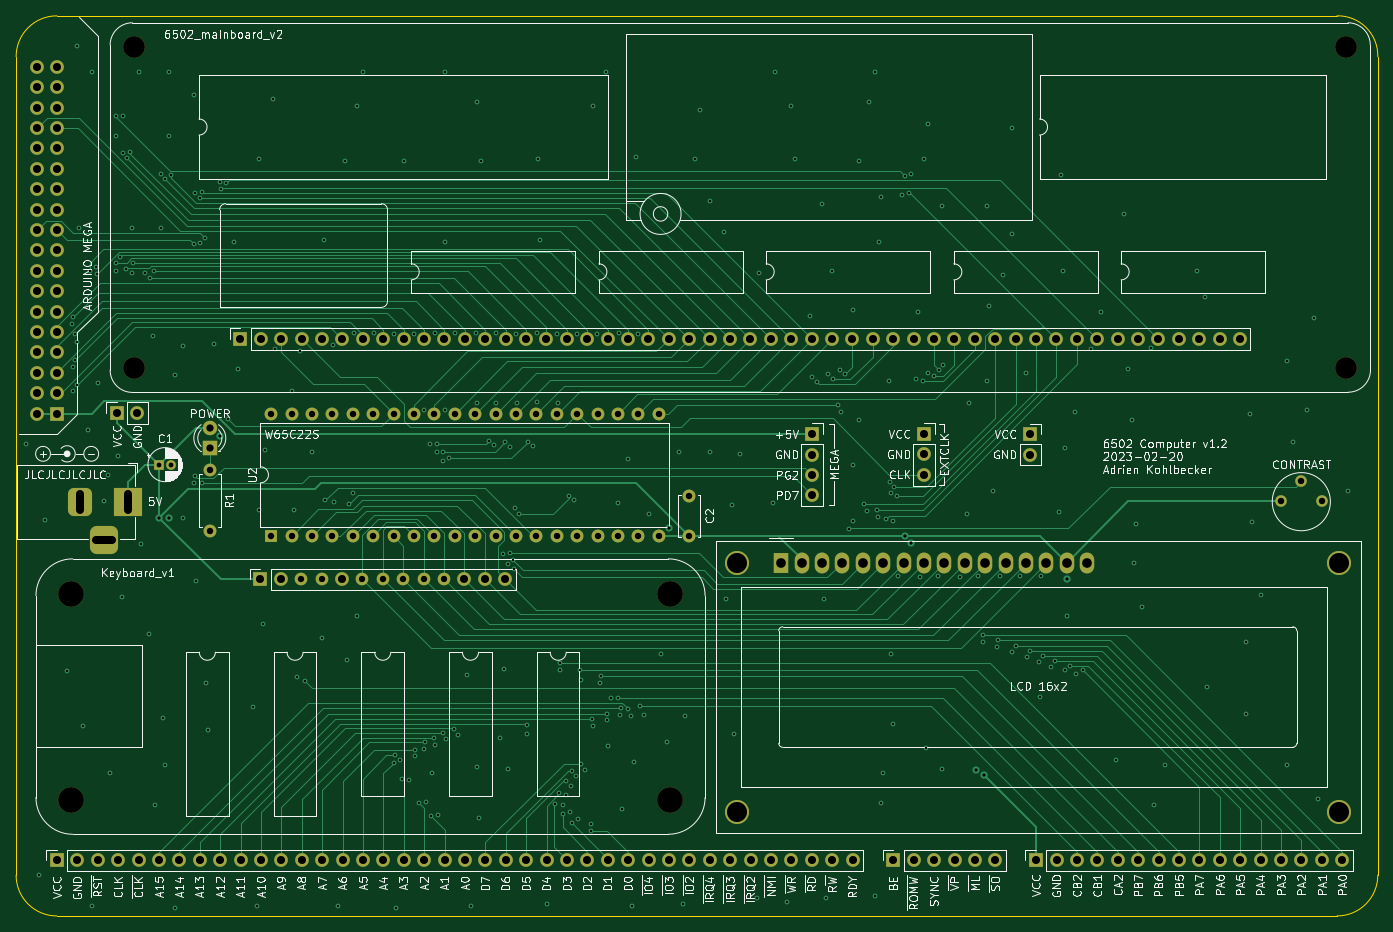
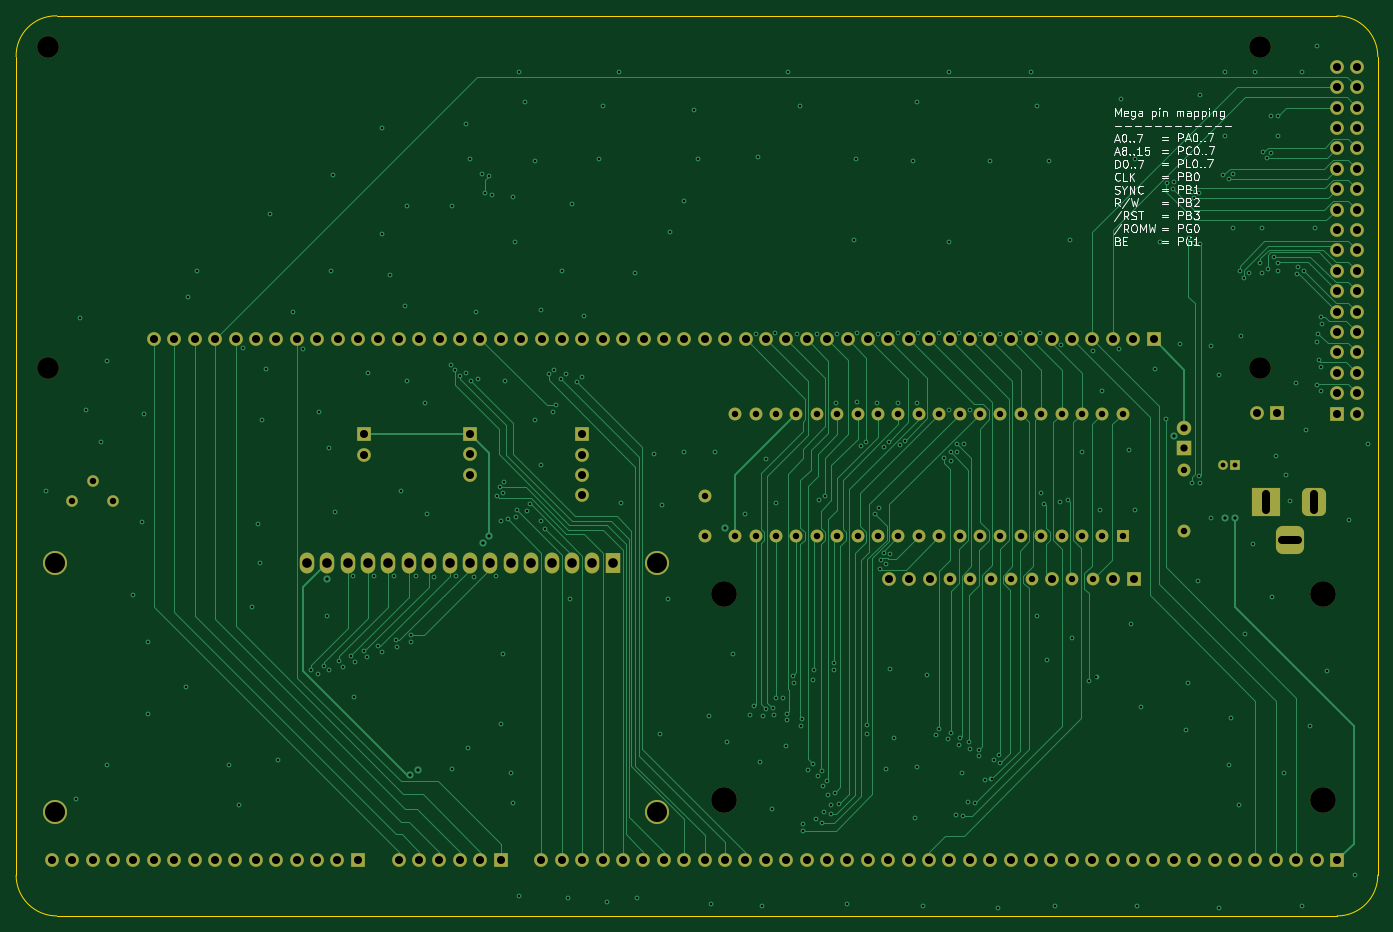
Circuit board: 11 layer files. Board 169.5 x 112.1 mm.
- bottom_copper: 6502_computer-B_Cu.gbl (43016 bytes)
- bottom_mask: 6502_computer-B_Mask.gbs (8365 bytes)
- paste: 6502_computer-B_Paste.gbp (501 bytes)
- bottom_silk: 6502_computer-B_Silkscreen.gbo (32872 bytes)
- outline: 6502_computer-Edge_Cuts.gm1 (1044 bytes)
- top_copper: 6502_computer-F_Cu.gtl (42907 bytes)
- top_mask: 6502_computer-F_Mask.gts (8365 bytes)
- paste: 6502_computer-F_Paste.gtp (501 bytes)
- top_silk: 6502_computer-F_Silkscreen.gto (119719 bytes)
- drill: 6502_computer-NPTH.drl (549 bytes)
- drill: 6502_computer-PTH.drl (11380 bytes)

=== bottom_copper: 6502_computer-B_Cu.gbl (43016 bytes, source omitted) ===
=== bottom_mask: 6502_computer-B_Mask.gbs (8365 bytes, source omitted) ===
=== paste: 6502_computer-B_Paste.gbp ===
G04 #@! TF.GenerationSoftware,KiCad,Pcbnew,(6.0.11-0)*
G04 #@! TF.CreationDate,2023-05-23T16:25:54+02:00*
G04 #@! TF.ProjectId,6502_computer,36353032-5f63-46f6-9d70-757465722e6b,REV*
G04 #@! TF.SameCoordinates,Original*
G04 #@! TF.FileFunction,Paste,Bot*
G04 #@! TF.FilePolarity,Positive*
%FSLAX46Y46*%
G04 Gerber Fmt 4.6, Leading zero omitted, Abs format (unit mm)*
G04 Created by KiCad (PCBNEW (6.0.11-0)) date 2023-05-23 16:25:54*
%MOMM*%
%LPD*%
G01*
G04 APERTURE LIST*
G04 APERTURE END LIST*
M02*

=== bottom_silk: 6502_computer-B_Silkscreen.gbo (32872 bytes, source omitted) ===
=== outline: 6502_computer-Edge_Cuts.gm1 ===
G04 #@! TF.GenerationSoftware,KiCad,Pcbnew,(6.0.11-0)*
G04 #@! TF.CreationDate,2023-05-23T16:25:54+02:00*
G04 #@! TF.ProjectId,6502_computer,36353032-5f63-46f6-9d70-757465722e6b,REV*
G04 #@! TF.SameCoordinates,Original*
G04 #@! TF.FileFunction,Profile,NP*
%FSLAX46Y46*%
G04 Gerber Fmt 4.6, Leading zero omitted, Abs format (unit mm)*
G04 Created by KiCad (PCBNEW (6.0.11-0)) date 2023-05-23 16:25:54*
%MOMM*%
%LPD*%
G01*
G04 APERTURE LIST*
G04 #@! TA.AperFunction,Profile*
%ADD10C,0.100000*%
G04 #@! TD*
G04 APERTURE END LIST*
D10*
X230505000Y-156524000D02*
X71120000Y-156524000D01*
X66040000Y-151444000D02*
X66040000Y-49530000D01*
X235585000Y-49530000D02*
G75*
G03*
X230505000Y-44450000I-4971500J108500D01*
G01*
X66040000Y-151444000D02*
G75*
G03*
X71120000Y-156524000I5080000J0D01*
G01*
X71120000Y-44450000D02*
G75*
G03*
X66040000Y-49530000I0J-5080000D01*
G01*
X230505000Y-156524000D02*
G75*
G03*
X235585000Y-151444000I0J5080000D01*
G01*
X71120000Y-44450000D02*
X230505000Y-44450000D01*
X235585000Y-49530000D02*
X235585000Y-151444000D01*
M02*

=== top_copper: 6502_computer-F_Cu.gtl (42907 bytes, source omitted) ===
=== top_mask: 6502_computer-F_Mask.gts (8365 bytes, source omitted) ===
=== paste: 6502_computer-F_Paste.gtp ===
G04 #@! TF.GenerationSoftware,KiCad,Pcbnew,(6.0.11-0)*
G04 #@! TF.CreationDate,2023-05-23T16:25:54+02:00*
G04 #@! TF.ProjectId,6502_computer,36353032-5f63-46f6-9d70-757465722e6b,REV*
G04 #@! TF.SameCoordinates,Original*
G04 #@! TF.FileFunction,Paste,Top*
G04 #@! TF.FilePolarity,Positive*
%FSLAX46Y46*%
G04 Gerber Fmt 4.6, Leading zero omitted, Abs format (unit mm)*
G04 Created by KiCad (PCBNEW (6.0.11-0)) date 2023-05-23 16:25:54*
%MOMM*%
%LPD*%
G01*
G04 APERTURE LIST*
G04 APERTURE END LIST*
M02*

=== top_silk: 6502_computer-F_Silkscreen.gto (119719 bytes, source omitted) ===
=== drill: 6502_computer-NPTH.drl ===
M48
; DRILL file {KiCad (6.0.11-0)} date 2023 May 23, Tuesday 16:26:09
; FORMAT={-:-/ absolute / metric / decimal}
; #@! TF.CreationDate,2023-05-23T16:26:09+02:00
; #@! TF.GenerationSoftware,Kicad,Pcbnew,(6.0.11-0)
; #@! TF.FileFunction,NonPlated,1,4,NPTH
FMAT,2
METRIC
; #@! TA.AperFunction,NonPlated,NPTH,ComponentDrill
T1C2.700
; #@! TA.AperFunction,NonPlated,NPTH,ComponentDrill
T2C3.200
%
G90
G05
T1
X80.748Y-48.387
X80.748Y-88.265
X231.624Y-48.387
X231.624Y-88.265
T2
X72.829Y-116.38
X72.829Y-142.034
X147.505Y-116.38
X147.505Y-142.034
T0
M30

=== drill: 6502_computer-PTH.drl (11380 bytes, source omitted) ===
